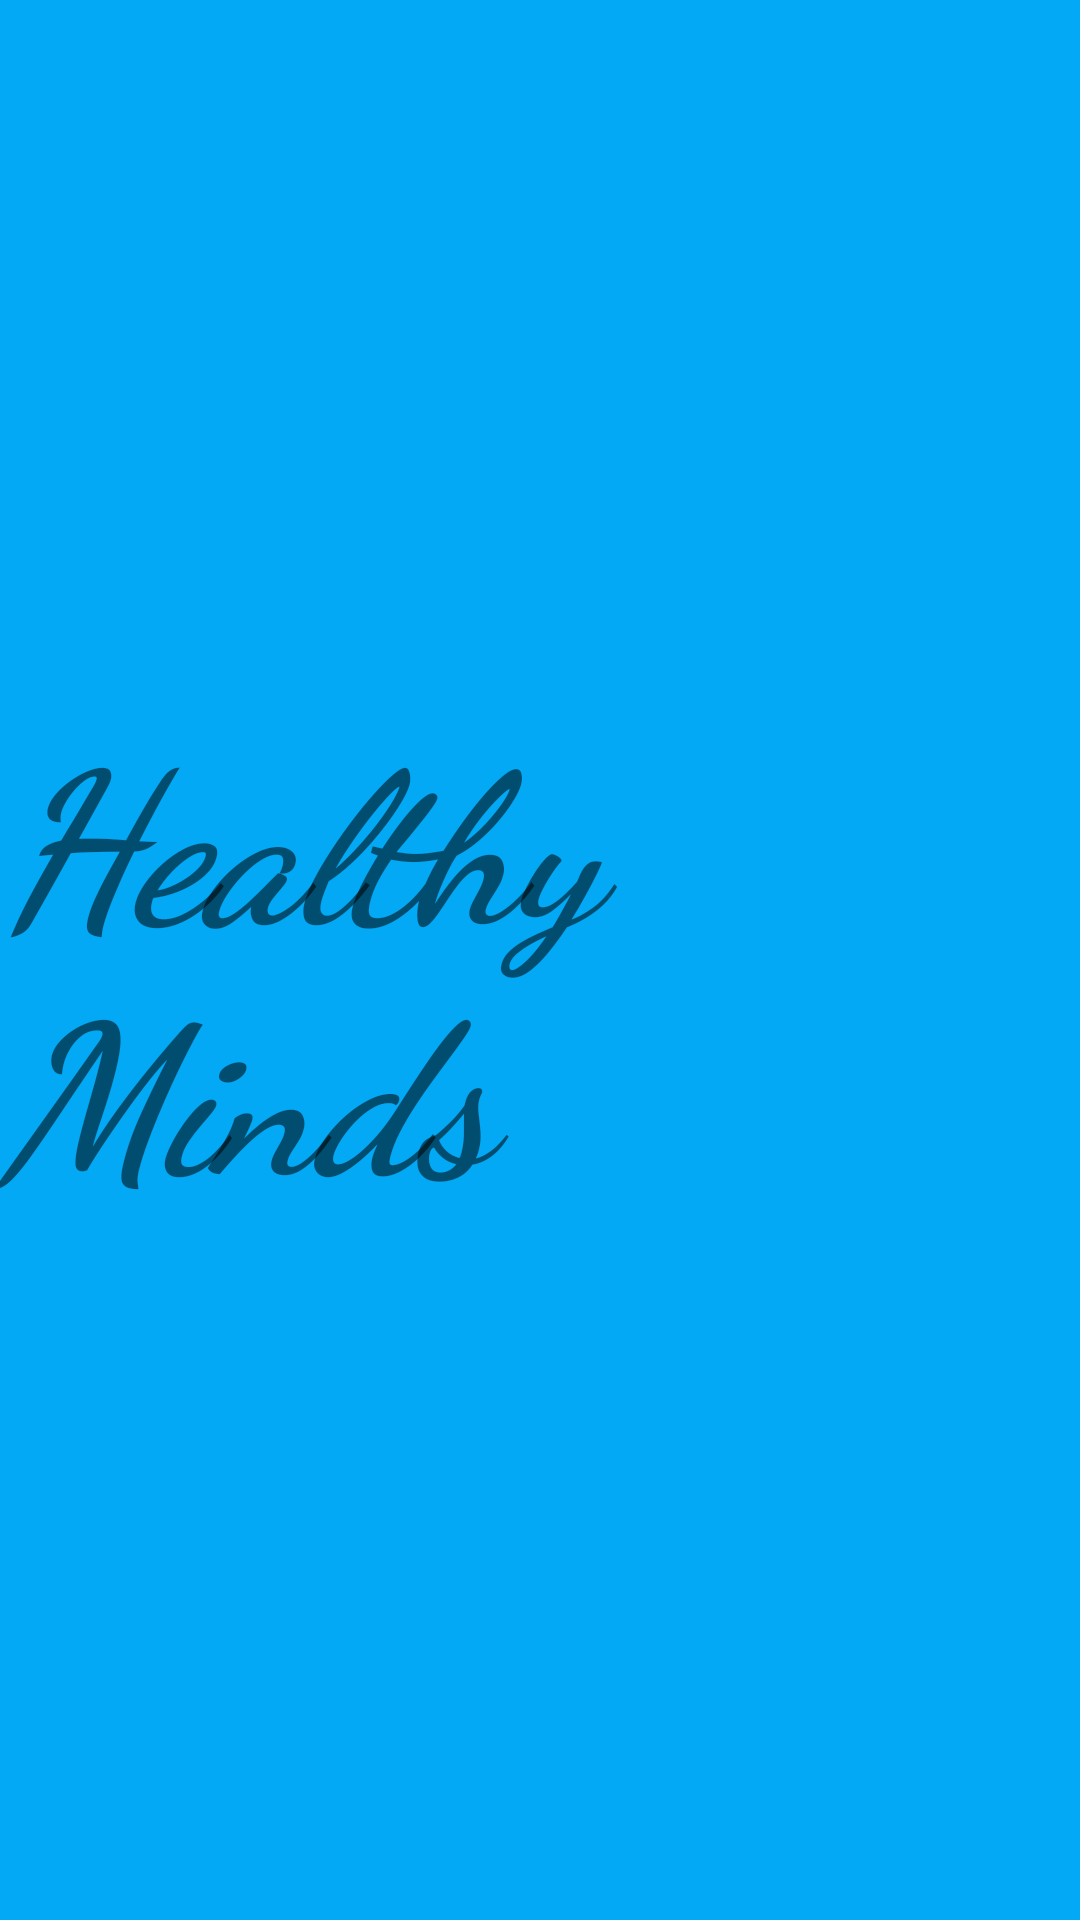

Here is an Android app screen rendered from its layout file. Give the layout XML and the strings, colors and styles it references.
<!-- AndroidManifest.xml: application theme Theme.HealthyMinds -->
<!-- res/layout/activity_welcome_screen.xml -->
<?xml version="1.0" encoding="utf-8"?>
<androidx.constraintlayout.widget.ConstraintLayout xmlns:android="http://schemas.android.com/apk/res/android"
    xmlns:app="http://schemas.android.com/apk/res-auto"
    xmlns:tools="http://schemas.android.com/tools"
    android:layout_width="match_parent"
    android:layout_height="match_parent"
    android:background="#03A9F4"
    tools:context=".WelcomeScreen">

    <TextView
        android:id="@+id/textView"
        android:layout_width="wrap_content"

        android:layout_height="wrap_content"
        android:fontFamily="cursive"
        android:text="@string/healthy_minds"
        android:textSize="70sp"
        android:textStyle="bold|italic"
        app:layout_constraintBottom_toBottomOf="parent"
        app:layout_constraintEnd_toEndOf="parent"
        app:layout_constraintStart_toStartOf="parent"
        app:layout_constraintTop_toTopOf="parent" />

    <EditText
        android:layout_width="wrap_content"
        android:layout_height="wrap_content"
        android:layout_marginTop="260dp"
        android:text="ⓒ Manisha Yadav"
        android:textSize="30sp"
        app:layout_constraintBottom_toBottomOf="parent"
        app:layout_constraintEnd_toEndOf="parent"
        app:layout_constraintHorizontal_bias="0.498"
        app:layout_constraintStart_toStartOf="parent"
        app:layout_constraintTop_toBottomOf="@+id/textView"
        app:layout_constraintVertical_bias="0.058" />


</androidx.constraintlayout.widget.ConstraintLayout>
<!-- resources referenced by this layout -->
<resources>
  <string name="healthy_minds">Healthy Minds</string>
  <style name="Theme.HealthyMinds" parent="Theme.MaterialComponents.DayNight.DarkActionBar">
          
          <item name="colorPrimary">#03A9F4</item>
          <item name="colorPrimaryVariant">@color/purple_700</item>
          <item name="colorOnPrimary">@color/white</item>
          
          <item name="colorSecondary">@color/teal_200</item>
          <item name="colorSecondaryVariant">@color/teal_700</item>
          <item name="colorOnSecondary">@color/black</item>
          
          <item name="android:statusBarColor" tools:targetApi="l">?attr/colorPrimaryVariant</item>
          
      </style>
  <!-- not gathered from this repository: default colours our renderer supplied (Android Studio template values) -->
  <color name="purple_700">#FF3700B3</color>
  <color name="teal_200">#FF03DAC5</color>
  <color name="teal_700">#FF018786</color>
  <color name="black">#FF000000</color>
  <color name="white">#FFFFFFFF</color>
</resources>
